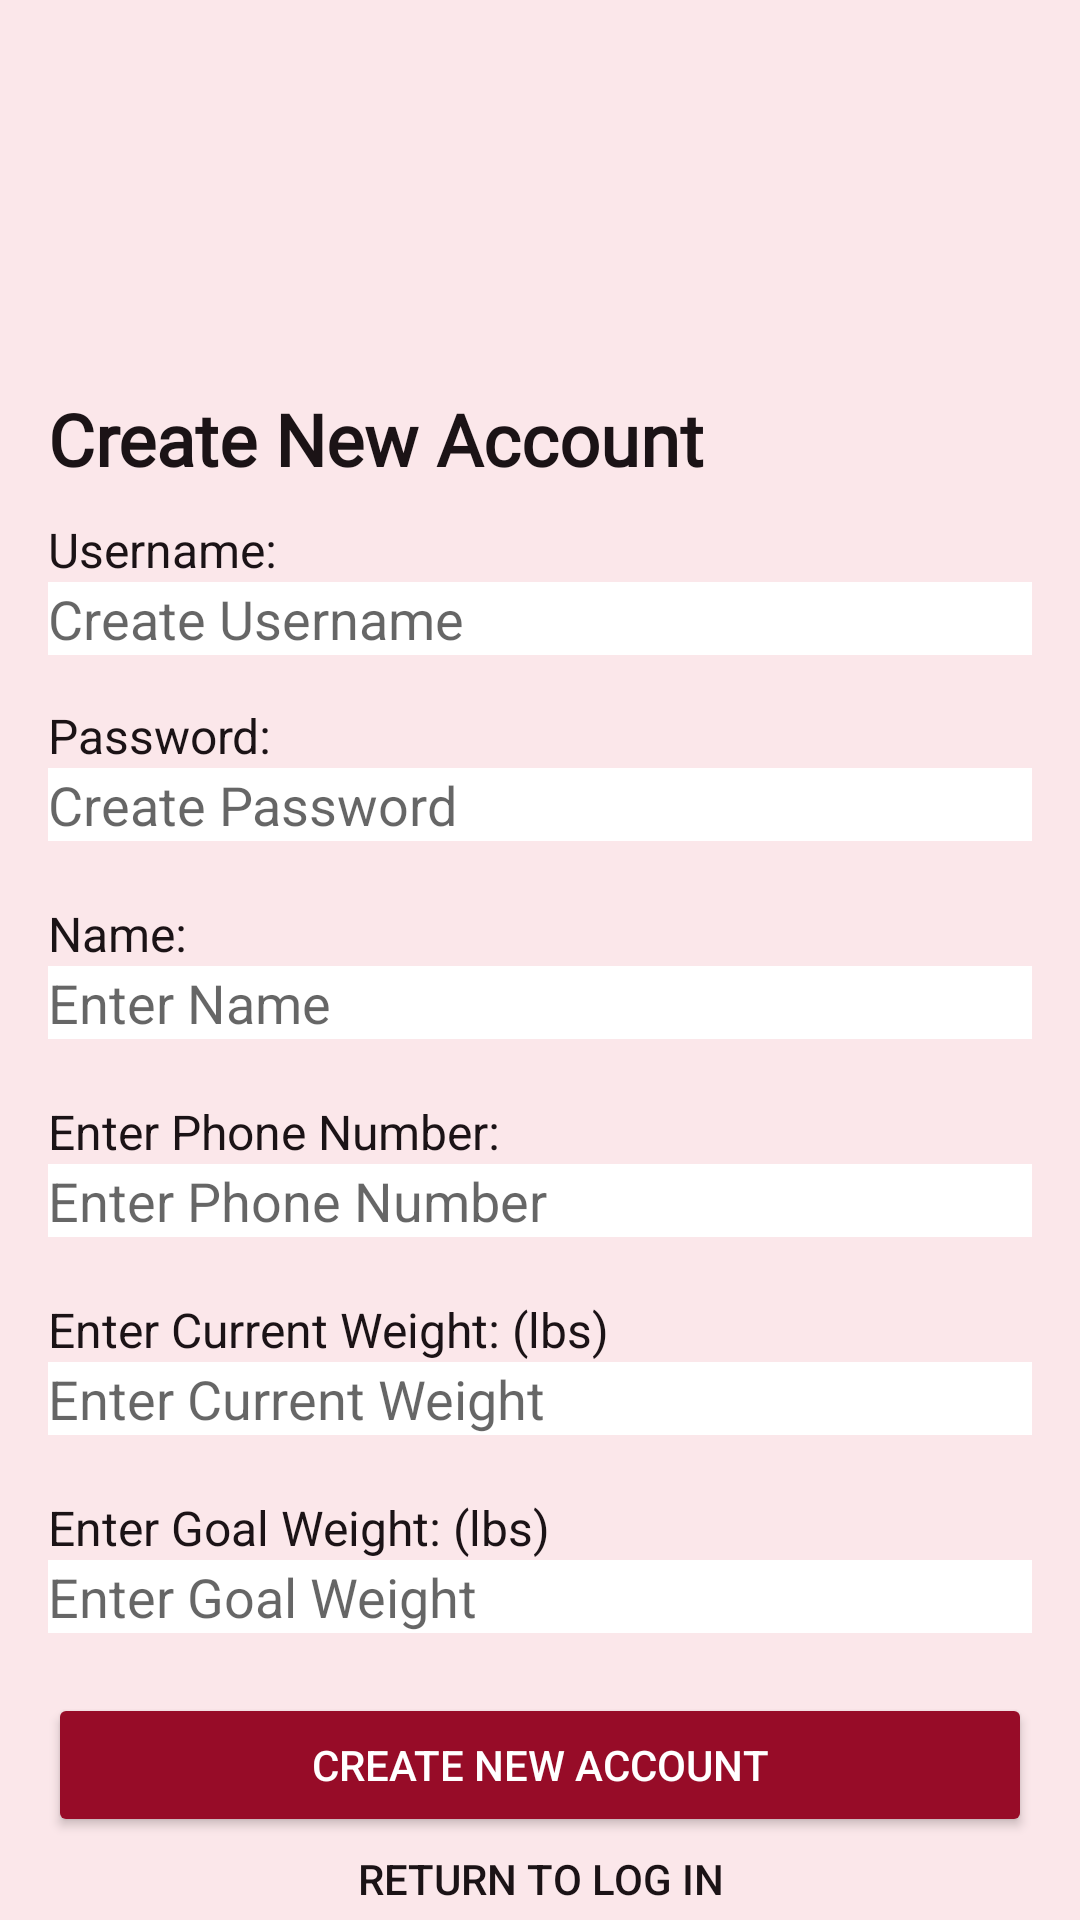

Write the Android layout XML for this screen, with the resource values it uses.
<!-- AndroidManifest.xml: application theme Theme.CS360Project -->
<!-- res/layout/activity_new_account.xml -->
<?xml version="1.0" encoding="utf-8"?>
<LinearLayout xmlns:android="http://schemas.android.com/apk/res/android"
    xmlns:tools="http://schemas.android.com/tools"
    android:layout_width="match_parent"
    android:layout_height="match_parent"
    android:orientation="vertical"
    android:background="@color/primary_light"
    tools:context=".CreateAccount">

    <TextView
        android:id="@+id/create_account_text"
        android:layout_width="wrap_content"
        android:layout_height="wrap_content"
        android:layout_marginTop="130dp"
        android:layout_marginStart="16dp"
        android:layout_marginBottom="10dp"
        android:text="@string/create_account_text"
        android:textColor="@color/primary_dark"
        android:textSize="24sp"
        android:textStyle="bold"
        android:fontFamily="@font/railway_font"/>

    
    <TextView
        android:id="@+id/createUsername"
        android:layout_width="wrap_content"
        android:layout_height="wrap_content"
        android:layout_marginStart="16dp"
        android:text="@string/username_text"
        android:textColor="@color/primary_dark"
        android:textSize="16sp" />

    <EditText
        android:id="@+id/editCreateUsername"
        android:layout_width="match_parent"
        android:layout_height="wrap_content"
        android:layout_marginLeft="16dp"
        android:layout_marginRight="16dp"
        android:background="@color/white"
        android:hint="@string/create_username_hint"
        android:inputType="textPersonName"
        android:textColor="@color/primary_dark" />

    
    <TextView
        android:id="@+id/createPassword"
        android:layout_width="wrap_content"
        android:layout_height="wrap_content"
        android:layout_marginTop="16dp"
        android:layout_marginStart="16dp"
        android:text="@string/password_text"
        android:textColor="@color/primary_dark"
        android:textSize="16sp" />

    <EditText
        android:id="@+id/editCreatePassword"
        android:layout_width="match_parent"
        android:layout_height="wrap_content"
        android:layout_marginBottom="20dp"
        android:layout_marginLeft="16dp"
        android:layout_marginRight="16dp"
        android:background="@color/white"
        android:hint="@string/create_password_hint"
        android:inputType="textPassword"
        android:textColor="@color/primary_dark" />

    
    <TextView
        android:id="@+id/createName"
        android:layout_width="wrap_content"
        android:layout_height="wrap_content"
        android:layout_marginStart="16dp"
        android:text="@string/name_text"
        android:textColor="@color/primary_dark"
        android:textSize="16sp" />

    <EditText
        android:id="@+id/editCreateName"
        android:layout_width="match_parent"
        android:layout_height="wrap_content"
        android:layout_marginBottom="20dp"
        android:layout_marginLeft="16dp"
        android:layout_marginRight="16dp"
        android:background="@color/white"
        android:hint="@string/create_name_hint"
        android:textColor="@color/primary_dark" />

    
    <TextView
        android:id="@+id/CreatePhone"
        android:layout_width="wrap_content"
        android:layout_height="wrap_content"
        android:layout_marginStart="16dp"
        android:text="@string/phone_text"
        android:textColor="@color/primary_dark"
        android:textSize="16sp" />

    <EditText
        android:id="@+id/editCreatePhone"
        android:layout_width="match_parent"
        android:layout_height="wrap_content"
        android:layout_marginLeft="16dp"
        android:layout_marginRight="16dp"
        android:layout_marginBottom="20dp"
        android:background="@color/white"
        android:hint="@string/create_phone_hint"
        android:inputType="phone"
        android:textColor="@color/primary_dark" />

    
    <TextView
        android:id="@+id/currentWeight"
        android:layout_width="wrap_content"
        android:layout_height="wrap_content"
        android:layout_marginStart="16dp"
        android:text="@string/current_weight_text"
        android:textColor="@color/primary_dark"
        android:textSize="16sp" />

    <EditText
        android:id="@+id/editCurrentWeight"
        android:layout_width="match_parent"
        android:layout_height="wrap_content"
        android:layout_marginLeft="16dp"
        android:layout_marginRight="16dp"
        android:layout_marginBottom="20dp"
        android:background="@color/white"
        android:hint="@string/current_weight_hint"
        android:inputType="numberDecimal"
        android:textColor="@color/primary_dark" />

    
    <TextView
        android:id="@+id/goalWeight"
        android:layout_width="wrap_content"
        android:layout_height="wrap_content"
        android:layout_marginStart="16dp"
        android:text="@string/goal_weight_text"
        android:textColor="@color/primary_dark"
        android:textSize="16sp" />

    <EditText
        android:id="@+id/editGoalWeight"
        android:layout_width="match_parent"
        android:layout_height="wrap_content"
        android:layout_marginLeft="16dp"
        android:layout_marginRight="16dp"
        android:background="@color/white"
        android:hint="@string/goal_weight_hint"
        android:inputType="numberDecimal"
        android:textColor="@color/primary_dark" />

    
    <Button
        android:id="@+id/createAccountButton"
        android:layout_width="match_parent"
        android:layout_height="wrap_content"
        android:layout_marginStart="16dp"
        android:layout_marginTop="20dp"
        android:layout_marginEnd="16dp"
        android:text="@string/create_account_button"
        android:backgroundTint="@color/primary"
        android:textColor="@color/white" />

    
    <Button
        android:id="@+id/returnToLoginButton"
        android:layout_width="match_parent"
        android:layout_height="wrap_content"
        android:layout_marginStart="16dp"
        android:layout_marginEnd="16dp"
        android:text="@string/return_to_login_button"
        android:background="@color/transparent"
        android:textSize="14sp"
        android:textColor="@color/primary_dark" />

</LinearLayout>
<!-- resources referenced by this layout -->
<resources>
  <color name="primary">#970C28</color>
  <color name="primary_dark">#1B1316</color>
  <color name="primary_light">#FBE7EA</color>
  <color name="transparent">#00000000</color>
  <color name="white">#FFFFFF</color>
  <string name="create_account_button">Create New Account</string>
  <string name="create_account_text">Create New Account</string>
  <string name="create_name_hint"> Enter Name</string>
  <string name="create_password_hint"> Create Password</string>
  <string name="create_phone_hint"> Enter Phone Number</string>
  <string name="create_username_hint"> Create Username</string>
  <string name="current_weight_hint"> Enter Current Weight</string>
  <string name="current_weight_text">Enter Current Weight: (lbs)</string>
  <string name="goal_weight_hint"> Enter Goal Weight</string>
  <string name="goal_weight_text">Enter Goal Weight: (lbs)</string>
  <string name="name_text">Name:</string>
  <string name="password_text">Password:</string>
  <string name="phone_text">Enter Phone Number:</string>
  <string name="return_to_login_button"> Return To Log In</string>
  <string name="username_text">Username:</string>
  <style name="Theme.CS360Project" parent="Theme.MaterialComponents.DayNight.DarkActionBar">
          
          <item name="colorPrimary">@color/primary</item>
          <item name="colorPrimaryVariant">@color/primary_dark</item>
          <item name="colorOnPrimary">@color/white</item>
          
          <item name="colorSecondary">@color/accent</item>
          <item name="colorSecondaryVariant">@color/accent</item>
          <item name="colorOnSecondary">@color/black</item>
          
          <item name="android:statusBarColor">?attr/colorPrimaryVariant</item>
          
      </style>
  <color name="accent">#38292F</color>
  <color name="black">#000000</color>
</resources>
